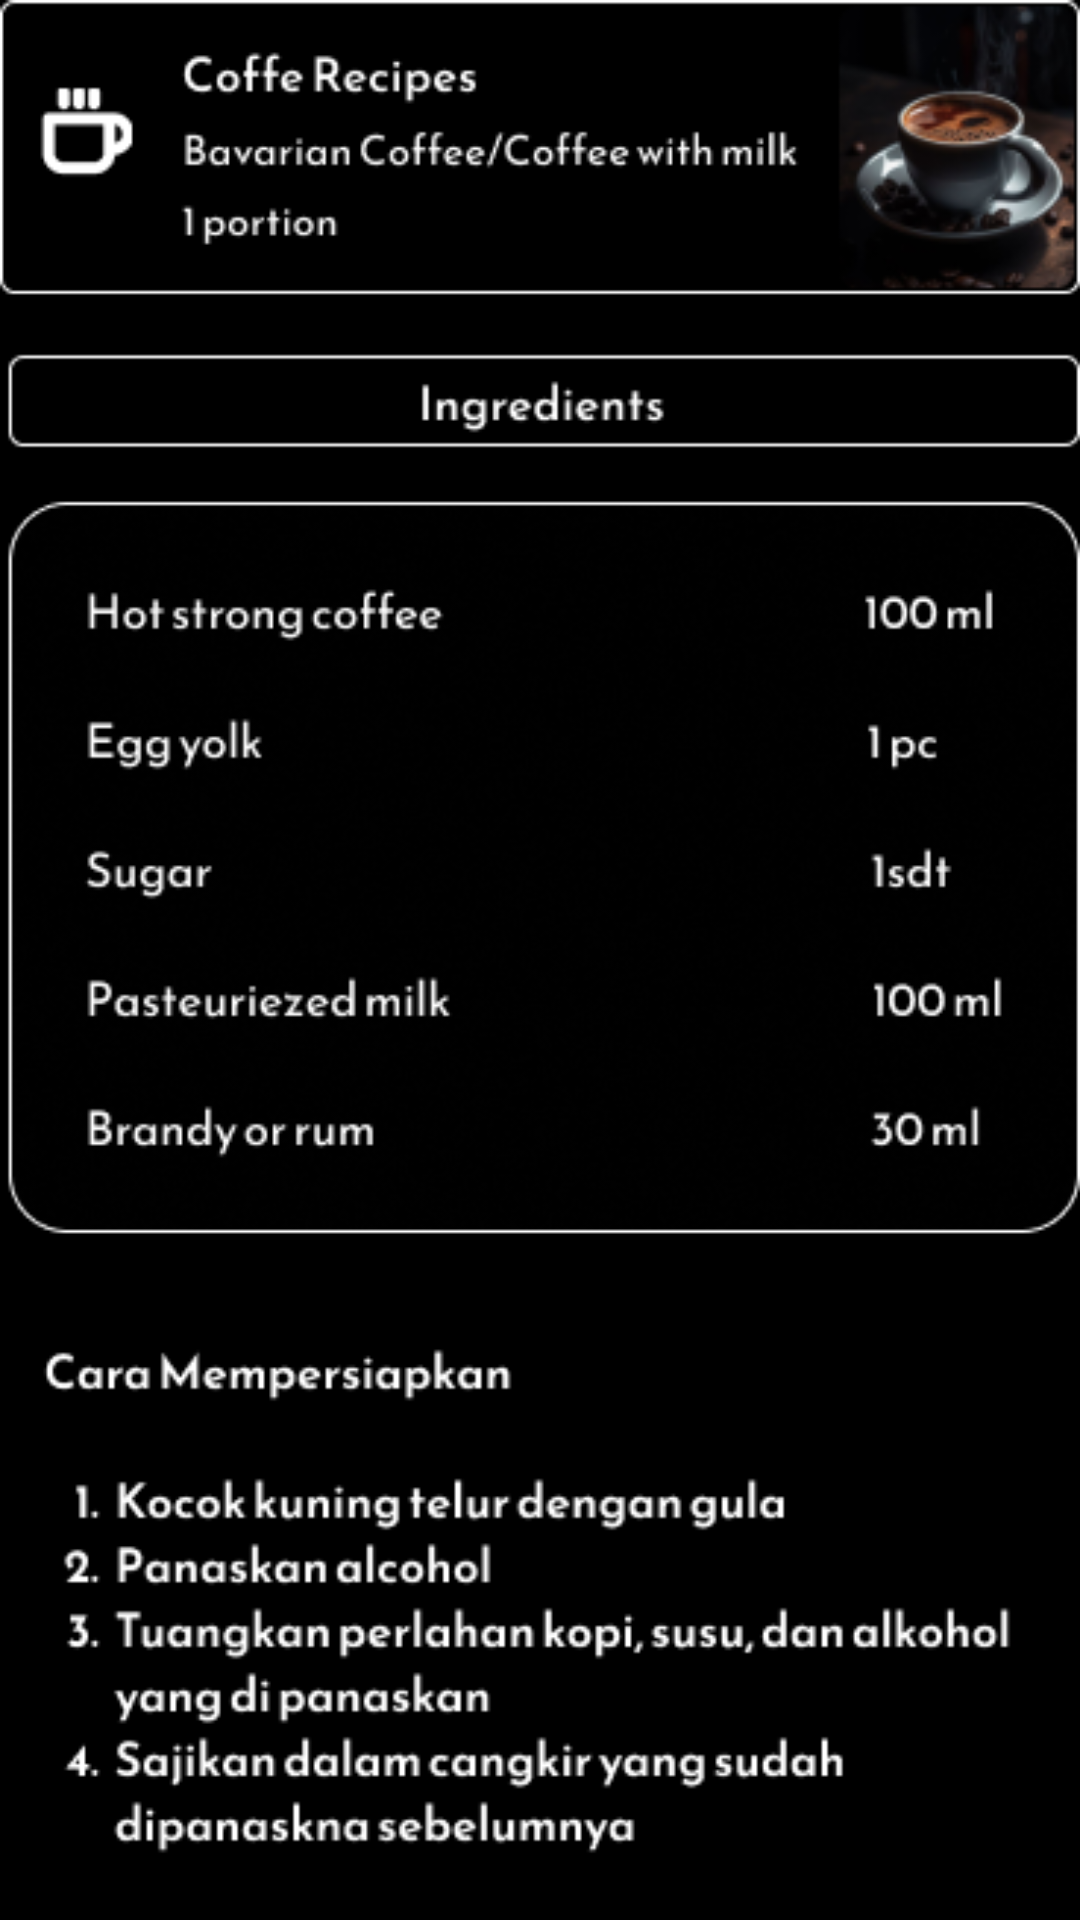

Android layout source for this screen:
<!-- AndroidManifest.xml: application theme Theme.Barista_app -->
<!-- res/layout/activity_bavariancoffee_resep.xml -->
<?xml version="1.0" encoding="utf-8"?>
<androidx.constraintlayout.widget.ConstraintLayout xmlns:android="http://schemas.android.com/apk/res/android"
    xmlns:app="http://schemas.android.com/apk/res-auto"
    xmlns:tools="http://schemas.android.com/tools"
    android:id="@+id/main"
    android:layout_width="match_parent"
    android:layout_height="match_parent"
    android:background="@color/black"
    tools:context=".bavariancoffee_resep">

    <ImageButton
        android:id="@+id/imageButton19"
        android:layout_width="434dp"
        android:layout_height="47dp"
        android:background="@drawable/riple_abuabu"
        app:layout_constraintBottom_toBottomOf="parent"
        app:layout_constraintEnd_toEndOf="parent"
        app:layout_constraintHorizontal_bias="0.521"
        app:layout_constraintStart_toStartOf="parent"
        app:layout_constraintTop_toTopOf="parent"
        app:layout_constraintVertical_bias="0.075"
        app:srcCompat="@drawable/group_20" />

    <ImageView
        android:id="@+id/imageView9"
        android:layout_width="wrap_content"
        android:layout_height="wrap_content"
        app:layout_constraintBottom_toBottomOf="parent"
        app:layout_constraintEnd_toEndOf="parent"
        app:layout_constraintStart_toStartOf="parent"
        app:layout_constraintTop_toTopOf="parent"
        app:srcCompat="@drawable/bavariancoffee_resep" />

</androidx.constraintlayout.widget.ConstraintLayout>
<!-- resources referenced by this layout -->
<resources>
  <color name="black">#FF000000</color>
  <!-- drawable bavariancoffee_resep: png bitmap (drawable, 78562 bytes) -->
  <!-- drawable group_20: vector/xml drawable (drawable, 9430 chars, omitted) -->
  <!-- drawable riple_abuabu (drawable) -->
  <?xml version="1.0" encoding="utf-8"?>
  <ripple xmlns:android="http://schemas.android.com/apk/res/android"
      android:color="@android:color/darker_gray"> 
  
      <item android:id="@android:id/mask">
          <shape
              android:shape="rectangle">
              <solid android:color="@android:color/white"/>
              <corners android:radius="10dp"/> 
          </shape>
      </item>
  
      <item>
          <shape
              android:shape="rectangle">
              <solid android:color="@android:color/transparent"/>
              <corners android:radius="8dp"/>
              <inset
                  android:left="0dp"
                  android:right="0dp"
                  android:top="-10dp"
                  android:bottom="0dp" />
          </shape>
      </item>
  
  </ripple>
  <style name="Theme.Barista_app" parent="Base.Theme.Barista_app" />
  <style name="Base.Theme.Barista_app" parent="Theme.Material3.DayNight.NoActionBar">
          
          
      </style>
</resources>
